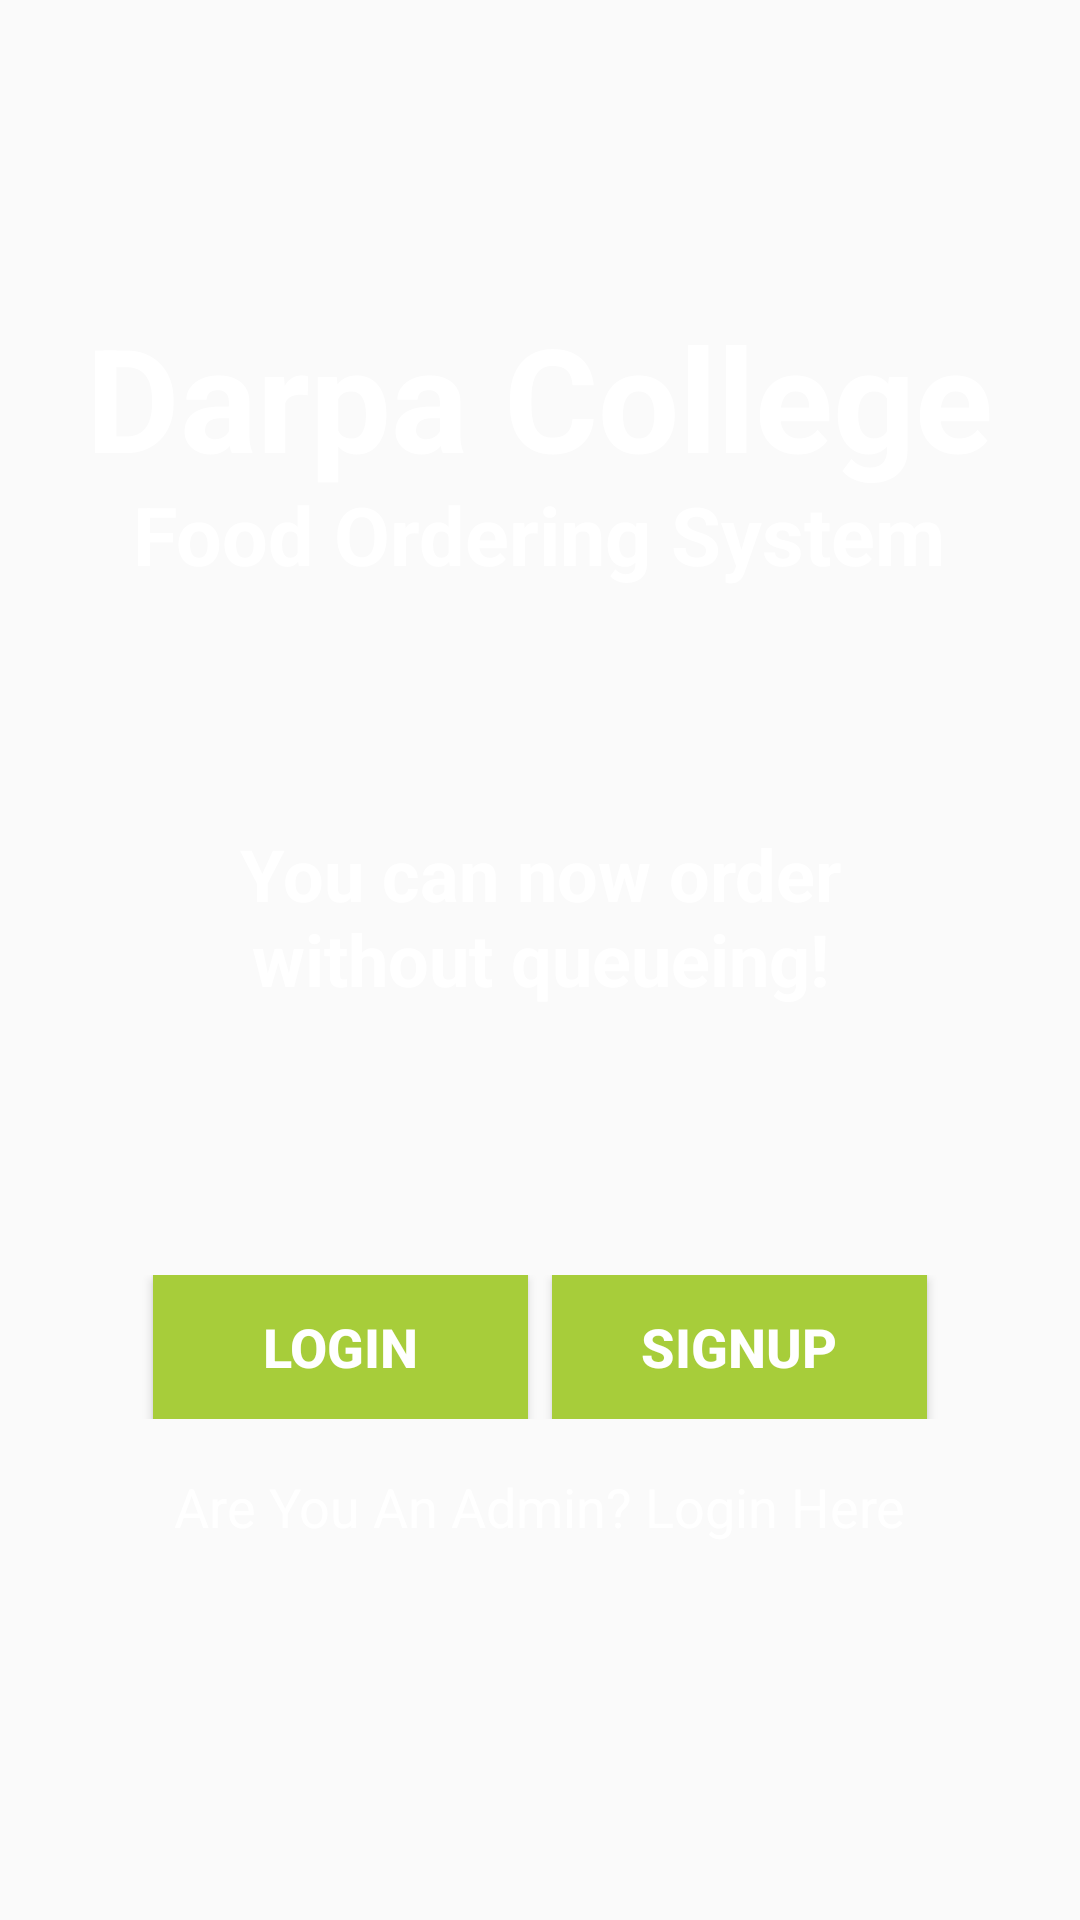

The Android layout XML behind this screen, and the referenced resources:
<!-- AndroidManifest.xml: application theme AppTheme -->
<!-- res/layout/activity_main.xml -->
<?xml version="1.0" encoding="utf-8"?>
<RelativeLayout
xmlns:android="http://schemas.android.com/apk/res/android"
xmlns:app="http://schemas.android.com/apk/res-auto"
xmlns:tools="http://schemas.android.com/tools"
android:layout_width="match_parent"
android:layout_height="match_parent"
android:background="@drawable/bg2"
tools:context=".MainActivity">

<TextView
    android:id="@+id/textView"
    android:layout_width="wrap_content"
    android:layout_height="64dp"
    android:layout_centerHorizontal="true"
    android:layout_marginTop="100dp"
    android:text="Darpa College"
    android:textAppearance="@style/TextAppearance.AppCompat.Display2"
    android:textColor="@color/white"
    android:textSize="48sp"
    android:textStyle="bold" />

<TextView
    android:id="@+id/textViewBelow"
    android:layout_width="wrap_content"
    android:layout_height="wrap_content"
    android:layout_centerHorizontal="true"
    android:layout_marginTop="160dp"
    android:text="Food Ordering System"
    android:textAppearance="@style/TextAppearance.AppCompat.Display2"
    android:textColor="@color/white"
    android:textSize="27sp"
    android:textStyle="bold" />

<LinearLayout
    android:layout_width="match_parent"
    android:layout_height="wrap_content"
    android:orientation="horizontal"
    android:gravity="center"
    android:layout_marginTop="425dp">

    <Button
        android:id="@+id/loginButton"
        android:layout_width="125dp"
        android:layout_height="wrap_content"
        android:layout_marginRight="8dp"
        android:background="#a7cd3a"
        android:text="@string/login"
        android:textColor="@android:color/white"
        android:textSize="18sp"
        android:textStyle="bold" />

    <Button
        android:id="@+id/signupButton"
        android:layout_width="125dp"
        android:layout_height="wrap_content"
        android:background="#a7cd3a"
        android:text="SIGNUP"
        android:textColor="@android:color/white"
        android:textSize="18sp"
        android:textStyle="bold" />
</LinearLayout>

<TextView
    android:id="@+id/textView2"
    android:layout_width="wrap_content"
    android:layout_height="wrap_content"
    android:layout_centerHorizontal="true"
    android:layout_marginStart="50dp"
    android:layout_marginTop="275dp"
    android:layout_marginEnd="100dp"
    android:gravity="center"
    android:text="You can now order without queueing!"
    android:textColor="@android:color/white"
    android:textSize="24sp"
    android:textStyle="bold"
    android:layout_marginLeft="50dp"
    android:layout_marginRight="100dp" />

<TextView
    android:id="@+id/adminLoginLink"
    android:layout_width="wrap_content"
    android:layout_height="wrap_content"
    android:layout_centerHorizontal="true"
    android:layout_marginTop="490dp"
    android:text="Are You An Admin? Login Here"
    android:textColor="@color/white"
    android:textSize="18sp"
    android:clickable="true"
    android:onClick="onAdminLoginClick" />

</RelativeLayout>
<!-- resources referenced by this layout -->
<resources>
  <string name="login">LogIn</string>
  <style name="AppTheme" parent="Theme.AppCompat.DayNight.NoActionBar">
          
          <item name="colorPrimary">#a7cd3a</item>
          <item name="colorPrimaryDark">#a7cd3a</item>
          <item name="colorAccent">@color/colorAccent</item>
          <item name="android:windowDisablePreview">true</item>
      </style>
  <!-- not gathered from this repository: default colours our renderer supplied (Android Studio template values) -->
  <color name="white">#FFFFFFFF</color>
  <color name="colorAccent">#FF03DAC5</color>
</resources>
